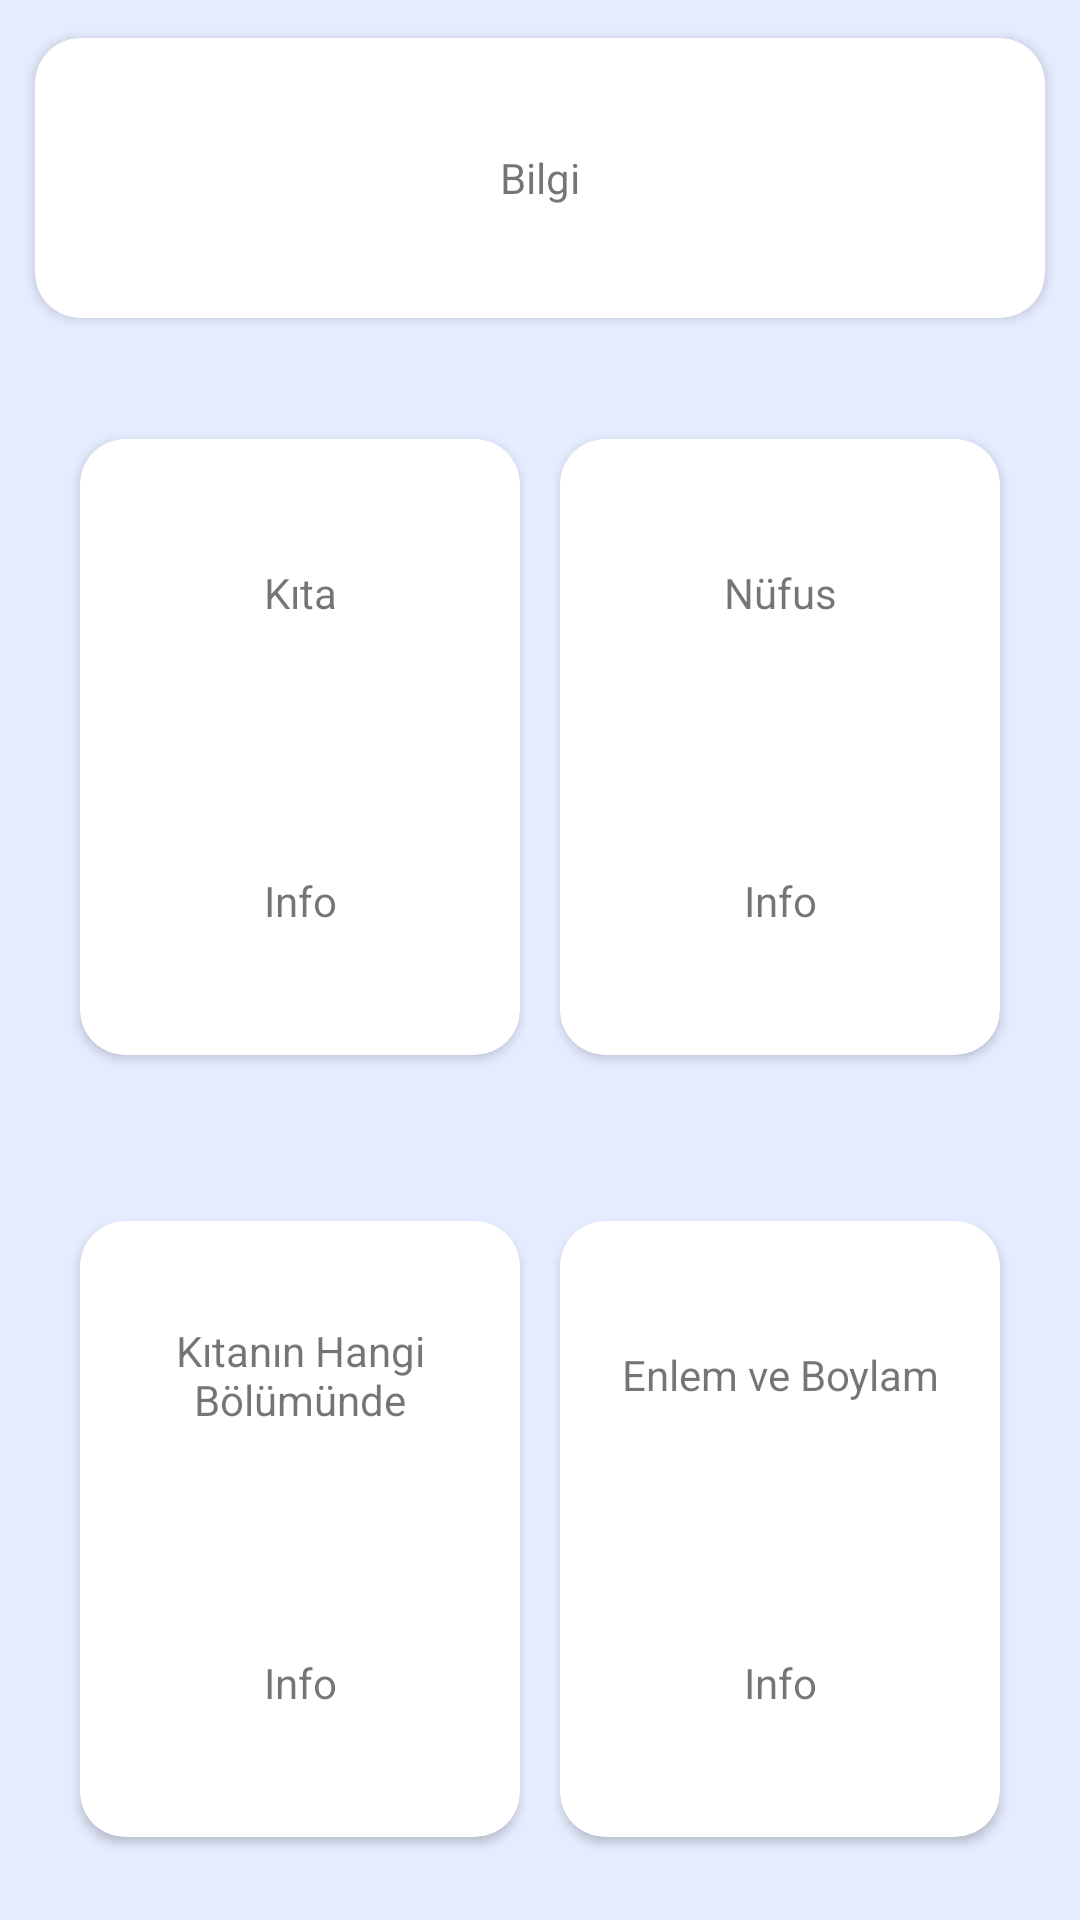

Here is an Android app screen rendered from its layout file. Give the layout XML and the strings, colors and styles it references.
<!-- AndroidManifest.xml: application theme Theme.Coutries -->
<!-- res/layout/bottom_sheet_settings.xml -->
<?xml version="1.0" encoding="utf-8"?>
<LinearLayout
    android:id="@+id/bottom_sheet_settings"
    xmlns:android="http://schemas.android.com/apk/res/android"
    android:layout_width="match_parent"
    android:layout_height="match_parent"
    xmlns:app="http://schemas.android.com/apk/res-auto"
    android:orientation="vertical"
    android:background="@drawable/bottom_sheet_settings_top"
    xmlns:tools="http://schemas.android.com/tools">
    <LinearLayout
        android:layout_width="match_parent"
        android:layout_height="match_parent"
        android:layout_weight="1.1"
        android:orientation="horizontal">
        <androidx.cardview.widget.CardView
            android:layout_width="match_parent"
            android:layout_height="match_parent"
            android:layout_weight="1"
            app:cardCornerRadius="15dp"
            android:layout_margin="5dp"
            app:cardUseCompatPadding="true">
            <TextView
                android:layout_width="match_parent"
                android:layout_height="match_parent"
                android:text="@string/info"
                android:layout_gravity="center"
                android:gravity="center"/>
        </androidx.cardview.widget.CardView>

    </LinearLayout>
    <LinearLayout
        android:layout_width="match_parent"
        android:layout_height="match_parent"
        android:layout_weight="0.8"
        android:layout_margin="20dp"
        android:orientation="horizontal">
        <androidx.cardview.widget.CardView
            android:layout_width="match_parent"
            android:layout_height="match_parent"
            android:layout_weight="1"
            app:cardCornerRadius="15dp"
            app:cardUseCompatPadding="true">
            <LinearLayout
                android:layout_width="match_parent"
                android:layout_height="match_parent"
                android:orientation="vertical">
                <TextView
                    android:layout_width="match_parent"
                    android:layout_height="match_parent"
                    android:text="@string/continent"
                    android:layout_weight="1"
                    android:layout_margin="5dp"
                    android:layout_gravity="center"
                    android:gravity="center"/>
                <TextView
                    android:id="@+id/continentText"
                    android:layout_width="match_parent"
                    android:layout_height="match_parent"
                    android:text="Info"
                    android:layout_weight="1"
                    android:layout_margin="5dp"
                    android:layout_gravity="center"
                    android:gravity="center"/>
            </LinearLayout>
        </androidx.cardview.widget.CardView>

        <androidx.cardview.widget.CardView
            android:layout_width="match_parent"
            android:layout_height="match_parent"
            android:layout_weight="1"
            app:cardCornerRadius="15dp"
            app:cardUseCompatPadding="true">
            <LinearLayout
                android:layout_width="match_parent"
                android:layout_height="match_parent"
                android:orientation="vertical">
                <TextView
                    android:layout_width="match_parent"
                    android:layout_height="match_parent"
                    android:text="@string/population"
                    android:layout_weight="1"
                    android:layout_gravity="center"
                    android:gravity="center"/>
                <TextView
                    android:id="@+id/populationText"
                    android:layout_width="match_parent"
                    android:layout_height="match_parent"
                    android:text="Info"
                    android:layout_weight="1"
                    android:layout_gravity="center"
                    android:gravity="center"/>
            </LinearLayout>
        </androidx.cardview.widget.CardView>

    </LinearLayout>
    <LinearLayout
        android:layout_width="match_parent"
        android:layout_height="match_parent"
        android:layout_weight="0.8"
        android:layout_margin="20dp"
        android:orientation="horizontal">
        <androidx.cardview.widget.CardView
            android:layout_width="match_parent"
            android:layout_height="match_parent"
            android:layout_weight="1"
            app:cardCornerRadius="15dp"
            app:cardUseCompatPadding="true">
            <LinearLayout
                android:layout_width="match_parent"
                android:layout_height="match_parent"
                android:orientation="vertical">
                <TextView
                    android:layout_width="match_parent"
                    android:layout_height="match_parent"
                    android:text="@string/inwhichpartcontinent"
                    android:layout_weight="1"
                    android:layout_margin="5dp"
                    android:layout_gravity="center"
                    android:gravity="center"/>
                <TextView
                    android:id="@+id/partContText"
                    android:layout_width="match_parent"
                    android:layout_height="match_parent"
                    android:text="Info"
                    android:layout_weight="1"
                    android:layout_margin="5dp"
                    android:layout_gravity="center"
                    android:gravity="center"/>
            </LinearLayout>
        </androidx.cardview.widget.CardView>
        <androidx.cardview.widget.CardView
            android:layout_width="match_parent"
            android:layout_height="match_parent"
            android:layout_weight="1"
            app:cardCornerRadius="15dp"
            app:cardUseCompatPadding="true">
            <LinearLayout
                android:layout_width="match_parent"
                android:layout_height="match_parent"
                android:orientation="vertical">
                <TextView
                    android:layout_width="match_parent"
                    android:layout_height="match_parent"
                    android:text="@string/latlong"
                    android:layout_weight="1"
                    android:layout_margin="5dp"
                    android:layout_gravity="center"
                    android:gravity="center"/>
                <TextView
                    android:id="@+id/longlatText"
                    android:layout_width="match_parent"
                    android:layout_height="match_parent"
                    android:text="Info"
                    android:layout_weight="1"
                    android:layout_margin="5dp"
                    android:layout_gravity="center"
                    android:gravity="center"/>
            </LinearLayout>
        </androidx.cardview.widget.CardView>

    </LinearLayout>
</LinearLayout>
<!-- resources referenced by this layout -->
<resources>
  <!-- drawable bottom_sheet_settings_top (drawable) -->
  <?xml version="1.0" encoding="utf-8"?>
  <shape
      xmlns:android="http://schemas.android.com/apk/res/android"
      android:shape="rectangle"
      >
      <solid android:color="@color/light_blue"
          />
  </shape>
  <string name="continent">Kıta</string>
  <string name="info">Bilgi</string>
  <string name="inwhichpartcontinent">Kıtanın Hangi Bölümünde</string>
  <string name="latlong">Enlem ve Boylam </string>
  <string name="population">Nüfus</string>
  <style name="Theme.Coutries" parent="Theme.MaterialComponents.DayNight.NoActionBar">
          
  
          <item name="colorPrimary">@color/purple_500</item>
          <item name="colorPrimaryVariant">@color/purple_700</item>
          <item name="colorOnPrimary">@color/white</item>
          
          <item name="colorSecondary">@color/teal_200</item>
          <item name="colorSecondaryVariant">@color/teal_700</item>
          <item name="colorOnSecondary">@color/black</item>
          
          <item name="android:statusBarColor" tools:targetApi="l">@color/black</item>
          
      </style>
  <color name="light_blue">#e5ecff</color>
  <color name="purple_500">#FF6200EE</color>
  <color name="purple_700">#FF3700B3</color>
  <color name="white">#FFFFFFFF</color>
  <color name="teal_200">#FF03DAC5</color>
  <color name="teal_700">#FF018786</color>
  <color name="black">#FF000000</color>
</resources>
